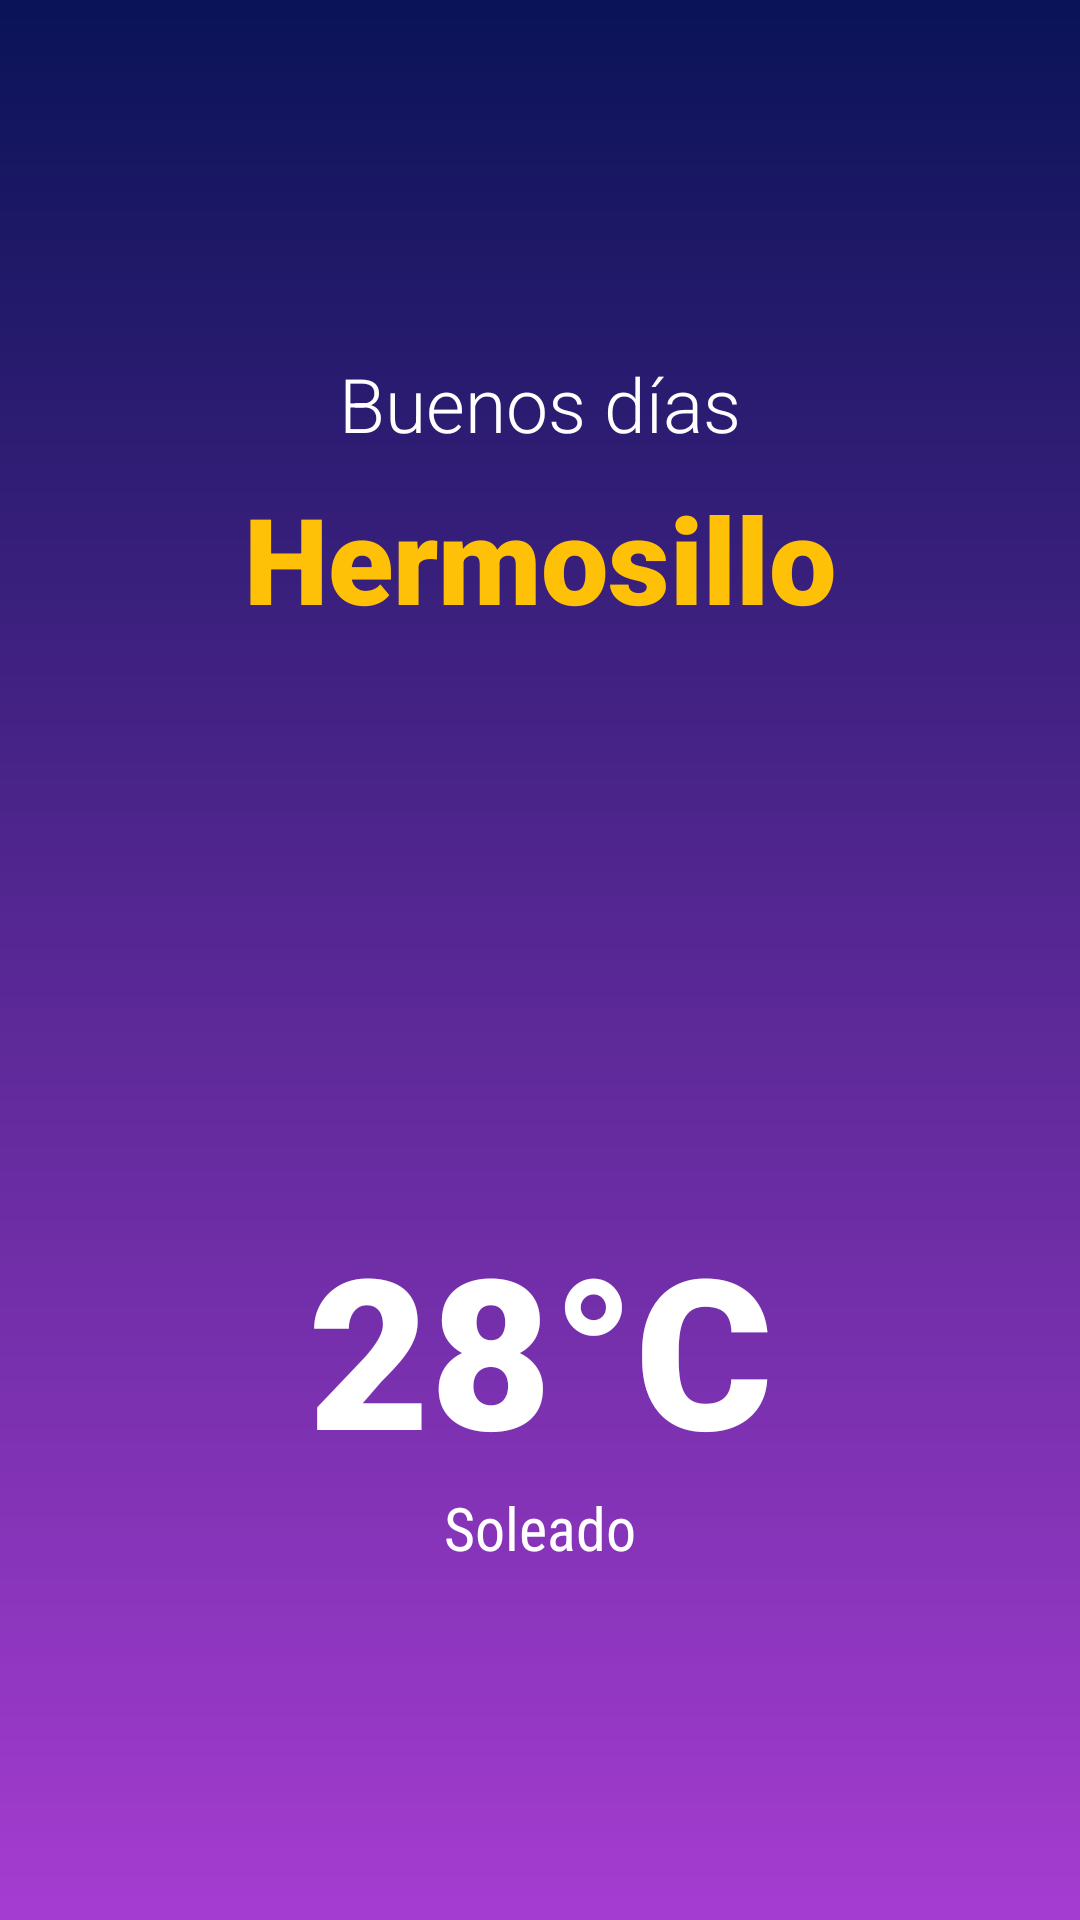

Write the Android layout XML for this screen, with the resource values it uses.
<!-- AndroidManifest.xml: application theme Theme.Miniweather_MelendrezA -->
<!-- res/layout/activity_main.xml -->
<?xml version="1.0" encoding="utf-8"?>
<androidx.constraintlayout.widget.ConstraintLayout
    xmlns:android="http://schemas.android.com/apk/res/android"
    xmlns:app="http://schemas.android.com/apk/res-auto"
    xmlns:tools="http://schemas.android.com/tools"
    android:layout_width="match_parent"
    android:layout_height="match_parent"
    android:background="@drawable/background_gradient"
    android:padding="24dp"
    tools:context=".MainActivity">

    
    <TextView
        android:id="@+id/tvGreeting"
        android:layout_width="wrap_content"
        android:layout_height="wrap_content"
        android:fontFamily="sans-serif-light"
        android:text="Buenos días"
        android:textColor="#FFFFFF"
        android:textSize="25sp"
        app:layout_constraintBottom_toTopOf="@+id/tvCity"
        app:layout_constraintEnd_toEndOf="parent"
        app:layout_constraintHorizontal_bias="0.5"
        app:layout_constraintStart_toStartOf="parent"
        app:layout_constraintTop_toTopOf="parent"
        app:layout_constraintVertical_chainStyle="packed" />

    
    <TextView
        android:id="@+id/tvCity"
        android:layout_width="wrap_content"
        android:layout_height="wrap_content"
        android:layout_marginTop="8dp"
        android:fontFamily="sans-serif-black"
        android:text="Hermosillo"
        android:textColor="#FFC107"
        android:textSize="40sp"
        app:layout_constraintBottom_toTopOf="@+id/ivWeather"
        app:layout_constraintEnd_toEndOf="parent"
        app:layout_constraintHorizontal_bias="0.5"
        app:layout_constraintStart_toStartOf="parent"
        app:layout_constraintTop_toBottomOf="@+id/tvGreeting" />

    
    <ImageView
        android:id="@+id/ivWeather"
        android:layout_width="150dp"
        android:layout_height="150dp"
        android:layout_marginTop="24dp"
        android:contentDescription="Estado del clima"
        tools:srcCompat="@tools:sample/avatars"
        app:layout_constraintBottom_toTopOf="@+id/tvTemperature"
        app:layout_constraintEnd_toEndOf="parent"
        app:layout_constraintHorizontal_bias="0.5"
        app:layout_constraintStart_toStartOf="parent"
        app:layout_constraintTop_toBottomOf="@+id/tvCity" />

    
    <TextView
        android:id="@+id/tvTemperature"
        android:layout_width="wrap_content"
        android:layout_height="wrap_content"
        android:layout_marginTop="16dp"
        android:fontFamily="sans-serif-black"
        android:text="28°C"
        android:textColor="#FFFFFF"
        android:textSize="70sp"
        app:layout_constraintBottom_toTopOf="@+id/tvWeather"
        app:layout_constraintEnd_toEndOf="parent"
        app:layout_constraintHorizontal_bias="0.5"
        app:layout_constraintStart_toStartOf="parent"
        app:layout_constraintTop_toBottomOf="@+id/ivWeather" />

    
    <TextView
        android:id="@+id/tvWeather"
        android:layout_width="wrap_content"
        android:layout_height="wrap_content"
        android:fontFamily="sans-serif-condensed"
        android:text="Soleado"
        android:textColor="#FFFFFF"
        android:textSize="20sp"
        app:layout_constraintBottom_toBottomOf="parent"
        app:layout_constraintEnd_toEndOf="parent"
        app:layout_constraintHorizontal_bias="0.5"
        app:layout_constraintStart_toStartOf="parent"
        app:layout_constraintTop_toBottomOf="@+id/tvTemperature" />

</androidx.constraintlayout.widget.ConstraintLayout>
<!-- resources referenced by this layout -->
<resources>
  <!-- drawable background_gradient (drawable) -->
  <?xml version="1.0" encoding="utf-8"?>
  <shape xmlns:android="http://schemas.android.com/apk/res/android">
      <gradient
          android:startColor="@color/midnight_blue"
          android:endColor="@color/magenta"
          android:angle="270"/>
  </shape>
  <style name="Theme.Miniweather_MelendrezA" parent="Base.Theme.Miniweather_MelendrezA" />
  <color name="midnight_blue">#0A1357</color>
  <color name="magenta">#A53CD1</color>
  <style name="Base.Theme.Miniweather_MelendrezA" parent="Theme.Material3.DayNight.NoActionBar">
          
          
      </style>
</resources>
